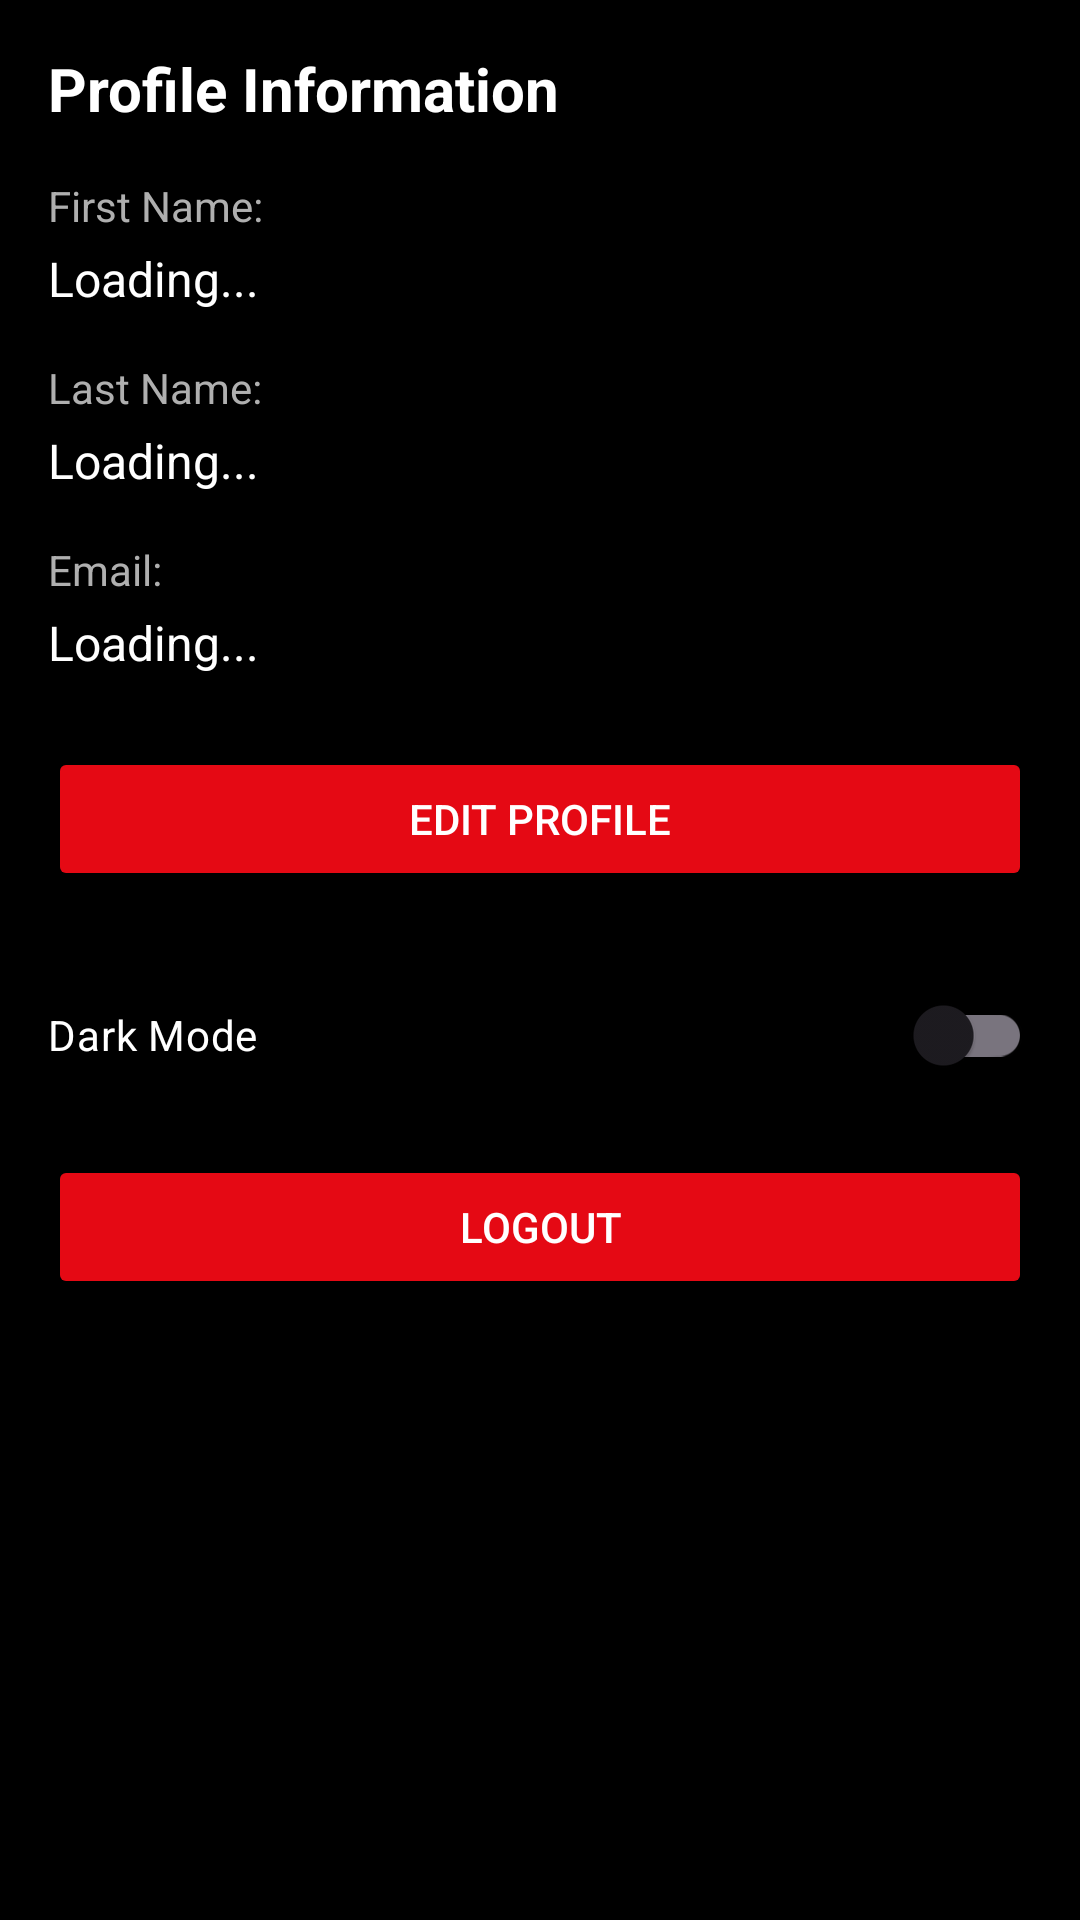

Produce the Android XML layout that renders to this screen, including the resource entries it uses.
<!-- AndroidManifest.xml: application theme Theme.Project67 -->
<!-- res/layout/fragment_settings.xml -->
<?xml version="1.0" encoding="utf-8"?>
<LinearLayout xmlns:android="http://schemas.android.com/apk/res/android"
    android:layout_width="match_parent"
    android:layout_height="match_parent"
    android:background="#000000"
    android:orientation="vertical"
    android:padding="16dp">

    <TextView
        android:layout_width="wrap_content"
        android:layout_height="wrap_content"
        android:text="Profile Information"
        android:textColor="#FFFFFF"
        android:textSize="20sp"
        android:textStyle="bold"
        android:layout_marginBottom="16dp" />

    <TextView
        android:layout_width="wrap_content"
        android:layout_height="wrap_content"
        android:text="First Name:"
        android:textColor="#AFAFAF"
        android:textSize="14sp"
        android:layout_marginBottom="4dp" />

    <TextView
        android:id="@+id/first_name_text"
        android:layout_width="wrap_content"
        android:layout_height="wrap_content"
        android:text="Loading..."
        android:textColor="#FFFFFF"
        android:textSize="16sp"
        android:layout_marginBottom="16dp" />

    <TextView
        android:layout_width="wrap_content"
        android:layout_height="wrap_content"
        android:text="Last Name:"
        android:textColor="#AFAFAF"
        android:textSize="14sp"
        android:layout_marginBottom="4dp" />

    <TextView
        android:id="@+id/last_name_text"
        android:layout_width="wrap_content"
        android:layout_height="wrap_content"
        android:text="Loading..."
        android:textColor="#FFFFFF"
        android:textSize="16sp"
        android:layout_marginBottom="16dp" />

    <TextView
        android:layout_width="wrap_content"
        android:layout_height="wrap_content"
        android:text="Email:"
        android:textColor="#AFAFAF"
        android:textSize="14sp"
        android:layout_marginBottom="4dp" />

    <TextView
        android:id="@+id/email_text"
        android:layout_width="wrap_content"
        android:layout_height="wrap_content"
        android:text="Loading..."
        android:textColor="#FFFFFF"
        android:textSize="16sp"
        android:layout_marginBottom="24dp" />

    <Button
        android:id="@+id/edit_profile_button"
        android:layout_width="match_parent"
        android:layout_height="wrap_content"
        android:text="Edit Profile"
        android:backgroundTint="#E50914"
        android:textColor="#FFFFFF"
        android:layout_marginBottom="24dp" />

    <com.google.android.material.switchmaterial.SwitchMaterial
        android:id="@+id/dark_mode_switch"
        android:layout_width="match_parent"
        android:layout_height="wrap_content"
        android:text="Dark Mode"
        android:textColor="#FFFFFF"
        android:layout_marginBottom="16dp" />

    <Button
        android:id="@+id/logout_button"
        android:layout_width="match_parent"
        android:layout_height="wrap_content"
        android:text="Logout"
        android:backgroundTint="#E50914"
        android:textColor="#FFFFFF"/>

</LinearLayout>
<!-- resources referenced by this layout -->
<resources>
  <style name="Theme.Project67" parent="Base.Theme.Project67" />
  <style name="Base.Theme.Project67" parent="Theme.Material3.DayNight.NoActionBar">
          
          
      </style>
</resources>
